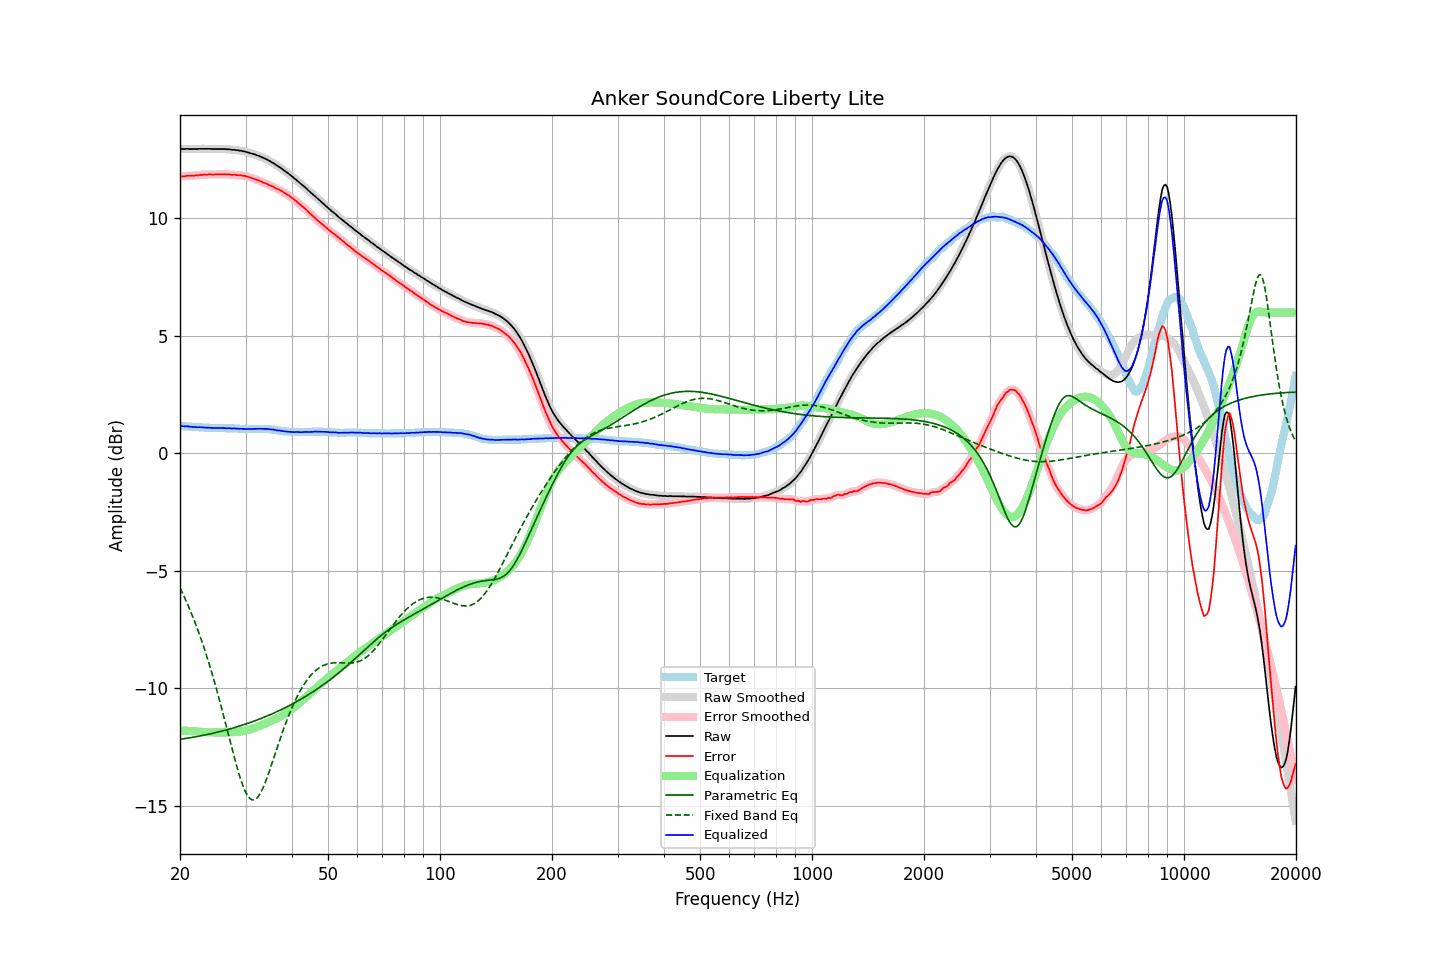

Source data for this figure (header and first rows):
frequency, raw, error, smoothed, error_smoothed, equalization, parametric_eq, fixed_band_eq, equalized_raw, equalized_smoothed, target
20.00, 12.95, 11.78, 12.95, 11.78, -11.78, -12.16, -5.72, 1.17, 1.17, 1.17
20.20, 12.95, 11.78, 12.95, 11.79, -11.79, -12.15, -5.86, 1.16, 1.16, 1.17
20.40, 12.95, 11.79, 12.95, 11.79, -11.79, -12.14, -6.01, 1.16, 1.16, 1.16
20.61, 12.95, 11.79, 12.96, 11.80, -11.80, -12.13, -6.15, 1.15, 1.16, 1.16
20.81, 12.96, 11.81, 12.96, 11.81, -11.80, -12.12, -6.31, 1.16, 1.15, 1.15
21.02, 12.96, 11.81, 12.96, 11.81, -11.81, -12.11, -6.46, 1.15, 1.15, 1.15
21.23, 12.95, 11.81, 12.96, 11.82, -11.81, -12.10, -6.62, 1.14, 1.14, 1.14
21.44, 12.95, 11.81, 12.95, 11.82, -11.82, -12.09, -6.79, 1.13, 1.13, 1.14
21.66, 12.95, 11.82, 12.95, 11.82, -11.82, -12.08, -6.96, 1.13, 1.13, 1.13
21.87, 12.95, 11.82, 12.95, 11.83, -11.83, -12.06, -7.13, 1.12, 1.12, 1.13
22.09, 12.95, 11.83, 12.95, 11.83, -11.83, -12.05, -7.31, 1.12, 1.12, 1.12
22.31, 12.95, 11.83, 12.95, 11.84, -11.84, -12.04, -7.49, 1.11, 1.12, 1.12
22.54, 12.96, 11.84, 12.96, 11.84, -11.84, -12.03, -7.68, 1.12, 1.11, 1.12
22.76, 12.96, 11.85, 12.96, 11.85, -11.85, -12.01, -7.88, 1.11, 1.11, 1.11
22.99, 12.96, 11.85, 12.96, 11.86, -11.85, -12.00, -8.08, 1.11, 1.11, 1.11
23.22, 12.96, 11.86, 12.96, 11.86, -11.86, -11.99, -8.28, 1.10, 1.10, 1.10
23.45, 12.96, 11.86, 12.96, 11.86, -11.86, -11.97, -8.49, 1.10, 1.10, 1.10
23.69, 12.96, 11.86, 12.96, 11.87, -11.87, -11.96, -8.70, 1.10, 1.10, 1.10
23.92, 12.96, 11.87, 12.96, 11.87, -11.87, -11.94, -8.92, 1.09, 1.09, 1.09
24.16, 12.96, 11.87, 12.96, 11.87, -11.87, -11.93, -9.15, 1.09, 1.09, 1.09
24.40, 12.95, 11.86, 12.95, 11.87, -11.87, -11.91, -9.38, 1.08, 1.09, 1.09
24.65, 12.95, 11.86, 12.95, 11.87, -11.87, -11.90, -9.61, 1.08, 1.08, 1.09
24.89, 12.95, 11.87, 12.95, 11.87, -11.87, -11.88, -9.86, 1.08, 1.08, 1.08
25.14, 12.95, 11.87, 12.95, 11.87, -11.87, -11.87, -10.10, 1.08, 1.08, 1.08
25.39, 12.95, 11.87, 12.95, 11.87, -11.87, -11.85, -10.35, 1.08, 1.08, 1.08
25.65, 12.95, 11.87, 12.95, 11.87, -11.87, -11.83, -10.61, 1.08, 1.08, 1.08
25.91, 12.95, 11.87, 12.95, 11.87, -11.87, -11.81, -10.87, 1.08, 1.08, 1.08
26.16, 12.95, 11.87, 12.95, 11.87, -11.87, -11.80, -11.13, 1.08, 1.08, 1.08
26.43, 12.95, 11.87, 12.95, 11.87, -11.87, -11.78, -11.40, 1.08, 1.07, 1.08
26.69, 12.94, 11.87, 12.95, 11.88, -11.87, -11.76, -11.66, 1.07, 1.07, 1.07
26.96, 12.94, 11.87, 12.94, 11.87, -11.87, -11.74, -11.93, 1.07, 1.07, 1.07
27.23, 12.94, 11.87, 12.93, 11.87, -11.87, -11.72, -12.20, 1.07, 1.07, 1.07
27.50, 12.92, 11.85, 12.93, 11.86, -11.86, -11.70, -12.47, 1.06, 1.07, 1.07
27.77, 12.92, 11.85, 12.92, 11.86, -11.86, -11.68, -12.73, 1.06, 1.06, 1.07
28.05, 12.92, 11.86, 12.91, 11.85, -11.85, -11.66, -12.99, 1.07, 1.06, 1.06
28.33, 12.90, 11.84, 12.91, 11.85, -11.85, -11.64, -13.24, 1.05, 1.06, 1.06
28.62, 12.90, 11.84, 12.90, 11.84, -11.84, -11.62, -13.48, 1.06, 1.05, 1.06
28.90, 12.88, 11.83, 12.89, 11.83, -11.84, -11.60, -13.71, 1.05, 1.05, 1.05
29.19, 12.88, 11.83, 12.88, 11.83, -11.83, -11.58, -13.92, 1.05, 1.05, 1.05
29.48, 12.86, 11.81, 12.86, 11.82, -11.82, -11.56, -14.11, 1.04, 1.05, 1.05
29.78, 12.85, 11.81, 12.85, 11.81, -11.81, -11.53, -14.28, 1.05, 1.04, 1.04
30.08, 12.83, 11.79, 12.83, 11.79, -11.79, -11.51, -14.43, 1.04, 1.04, 1.04
30.38, 12.81, 11.77, 12.81, 11.78, -11.77, -11.49, -14.55, 1.04, 1.04, 1.04
30.68, 12.79, 11.75, 12.79, 11.75, -11.75, -11.47, -14.65, 1.04, 1.04, 1.04
30.99, 12.77, 11.73, 12.77, 11.73, -11.73, -11.44, -14.71, 1.04, 1.04, 1.04
31.30, 12.75, 11.71, 12.75, 11.71, -11.71, -11.42, -14.74, 1.04, 1.04, 1.04
31.61, 12.73, 11.68, 12.73, 11.69, -11.69, -11.39, -14.74, 1.04, 1.04, 1.05
31.93, 12.71, 11.66, 12.71, 11.66, -11.66, -11.37, -14.71, 1.05, 1.05, 1.05
32.24, 12.68, 11.63, 12.69, 11.64, -11.64, -11.34, -14.65, 1.04, 1.05, 1.05
32.57, 12.66, 11.61, 12.66, 11.61, -11.61, -11.31, -14.57, 1.05, 1.05, 1.05
32.89, 12.63, 11.58, 12.63, 11.58, -11.58, -11.29, -14.46, 1.05, 1.05, 1.05
33.22, 12.60, 11.55, 12.60, 11.55, -11.55, -11.26, -14.32, 1.05, 1.05, 1.05
33.55, 12.57, 11.52, 12.57, 11.52, -11.53, -11.23, -14.17, 1.05, 1.05, 1.05
33.89, 12.54, 11.49, 12.54, 11.50, -11.50, -11.21, -14.01, 1.04, 1.05, 1.05
34.23, 12.51, 11.47, 12.51, 11.47, -11.47, -11.18, -13.82, 1.04, 1.04, 1.04
34.57, 12.47, 11.43, 12.47, 11.44, -11.44, -11.15, -13.63, 1.04, 1.04, 1.04
34.92, 12.43, 11.40, 12.43, 11.41, -11.40, -11.12, -13.44, 1.03, 1.03, 1.03
35.27, 12.39, 11.37, 12.40, 11.38, -11.37, -11.09, -13.23, 1.02, 1.02, 1.02
35.62, 12.36, 11.35, 12.35, 11.34, -11.34, -11.06, -13.03, 1.02, 1.01, 1.01
35.97, 12.31, 11.30, 12.31, 11.31, -11.31, -11.03, -12.82, 1.00, 1.00, 1.01
... 635 more rows
